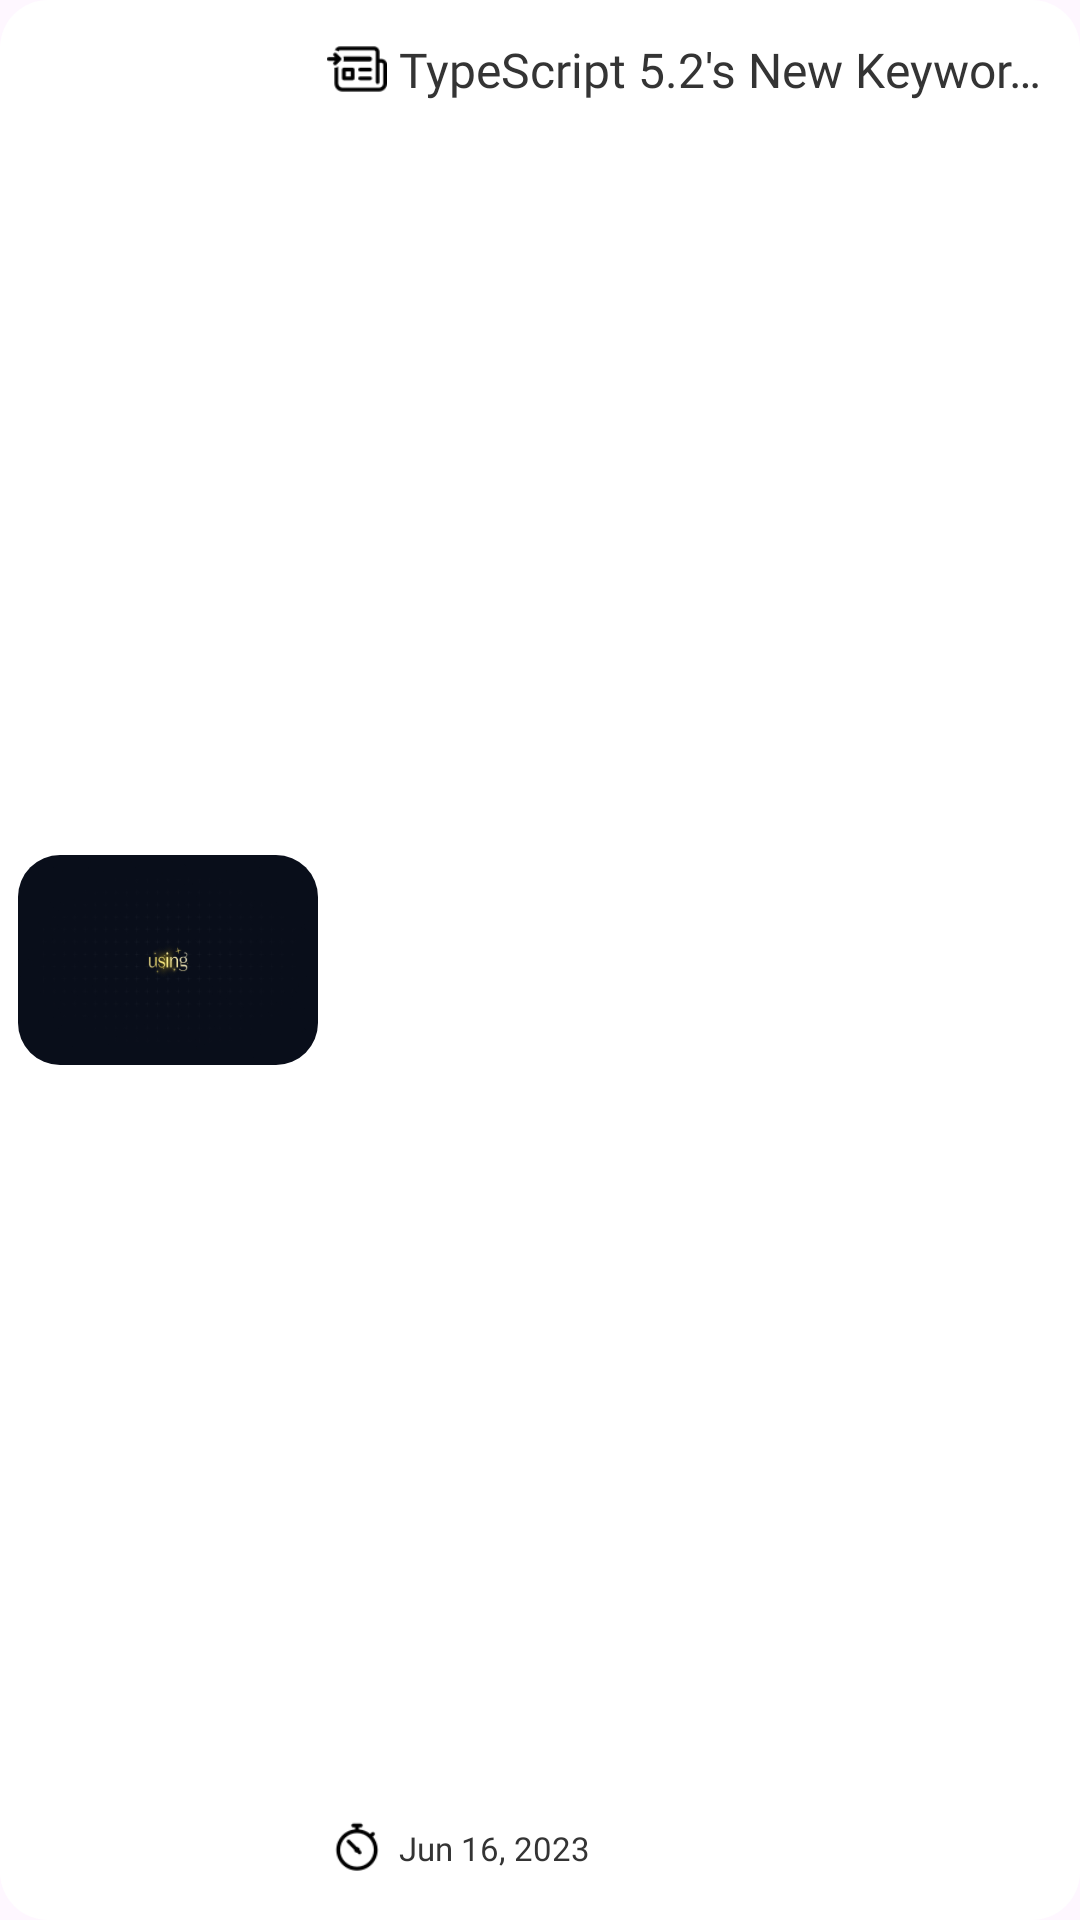

This screen was rendered from an Android layout file. Write that file and the resources it references.
<!-- AndroidManifest.xml: application theme Theme.example -->
<!-- res/layout/project_item.xml -->
<?xml version="1.0" encoding="utf-8"?>
<androidx.constraintlayout.widget.ConstraintLayout xmlns:android="http://schemas.android.com/apk/res/android"
    xmlns:app="http://schemas.android.com/apk/res-auto"
    android:layout_width="match_parent"
    android:layout_height="wrap_content"
    android:layout_marginStart="10dp"
    android:layout_marginTop="8dp"
    android:layout_marginEnd="10dp"
    android:background="@drawable/shape_box_15dp">

    <com.google.android.material.card.MaterialCardView
        android:id="@+id/cardView"
        android:layout_width="100dp"
        android:layout_height="70dp"
        android:layout_margin="6dp"
        app:cardCornerRadius="14dp"
        app:cardElevation="0dp"
        app:layout_constraintBottom_toBottomOf="parent"
        app:layout_constraintStart_toStartOf="parent"
        app:layout_constraintTop_toTopOf="parent"
        app:strokeWidth="0dp">

        <ImageView
            android:id="@+id/imageView"
            android:layout_width="match_parent"
            android:layout_height="match_parent"
            android:contentDescription="@string/dec_image_project"
            android:scaleType="fitXY"
            app:srcCompat="@drawable/img_default" />
    </com.google.android.material.card.MaterialCardView>

    <ImageView
        android:id="@+id/imageIconH"
        android:layout_width="20dp"
        android:layout_height="20dp"
        android:layout_marginStart="3dp"
        android:layout_marginTop="13dp"
        android:contentDescription="@string/icon_headline"
        app:layout_constraintStart_toEndOf="@+id/cardView"
        app:layout_constraintTop_toTopOf="parent"
        app:srcCompat="@drawable/headline" />

    <ImageView
        android:id="@+id/imageIconTime"
        android:layout_width="20dp"
        android:layout_height="20dp"
        android:layout_marginStart="3dp"
        android:layout_marginBottom="14dp"
        android:background="@drawable/shape_box_15dp"
        android:contentDescription="@string/icon_time"
        app:layout_constraintBottom_toBottomOf="parent"
        app:layout_constraintStart_toEndOf="@+id/cardView"
        app:srcCompat="@drawable/img_time1" />

    <TextView
        android:id="@+id/title_project"
        android:layout_width="0dp"
        android:layout_height="wrap_content"
        android:layout_marginStart="4dp"
        android:layout_marginEnd="8dp"
        android:ellipsize="end"
        android:fontFamily="@font/regular"
        android:maxLines="1"
        android:text="@string/title_item"
        android:textColor="@color/color_text"
        android:textSize="16sp"
        app:layout_constraintBottom_toBottomOf="@+id/imageIconH"
        app:layout_constraintEnd_toEndOf="parent"
        app:layout_constraintStart_toEndOf="@+id/imageIconH"
        app:layout_constraintTop_toTopOf="@+id/imageIconH" />

    <TextView
        android:id="@+id/date_project"
        android:layout_width="0dp"
        android:layout_height="wrap_content"
        android:layout_marginStart="4dp"
        android:layout_marginEnd="8dp"
        android:fontFamily="@font/regular"
        android:text="@string/date_item"
        android:textColor="@color/color_text"
        android:textSize="11sp"
        app:layout_constraintBottom_toBottomOf="@+id/imageIconTime"
        app:layout_constraintEnd_toEndOf="parent"
        app:layout_constraintStart_toEndOf="@+id/imageIconTime"
        app:layout_constraintTop_toTopOf="@+id/imageIconTime" />
</androidx.constraintlayout.widget.ConstraintLayout>
<!-- resources referenced by this layout -->
<resources>
  <color name="color_text">#343434</color>
  <!-- drawable headline: png bitmap (drawable, 954 bytes) -->
  <!-- drawable img_default: png bitmap (drawable, 14857 bytes) -->
  <!-- drawable img_time1: png bitmap (drawable, 1005 bytes) -->
  <!-- drawable shape_box_15dp (drawable) -->
  <?xml version="1.0" encoding="utf-8"?>
  <shape xmlns:android="http://schemas.android.com/apk/res/android"
      android:shape="rectangle">
      <corners android:radius="16dp" />
      <solid android:color="@color/color_box"/>
  </shape>
  <string name="date_item">Jun 16, 2023</string>
  <string name="dec_image_project">Image Project</string>
  <string name="icon_headline">Icon Headline</string>
  <string name="icon_time">Icon Time</string>
  <string name="title_item">TypeScript 5.2\'s New Keyword: \'using\'</string>
  <style name="Theme.example" parent="Base.Theme.example" />
  <color name="color_box">#FFFFFF</color>
  <style name="Base.Theme.example" parent="Theme.Material3.DayNight.NoActionBar">
          
          
      </style>
</resources>
